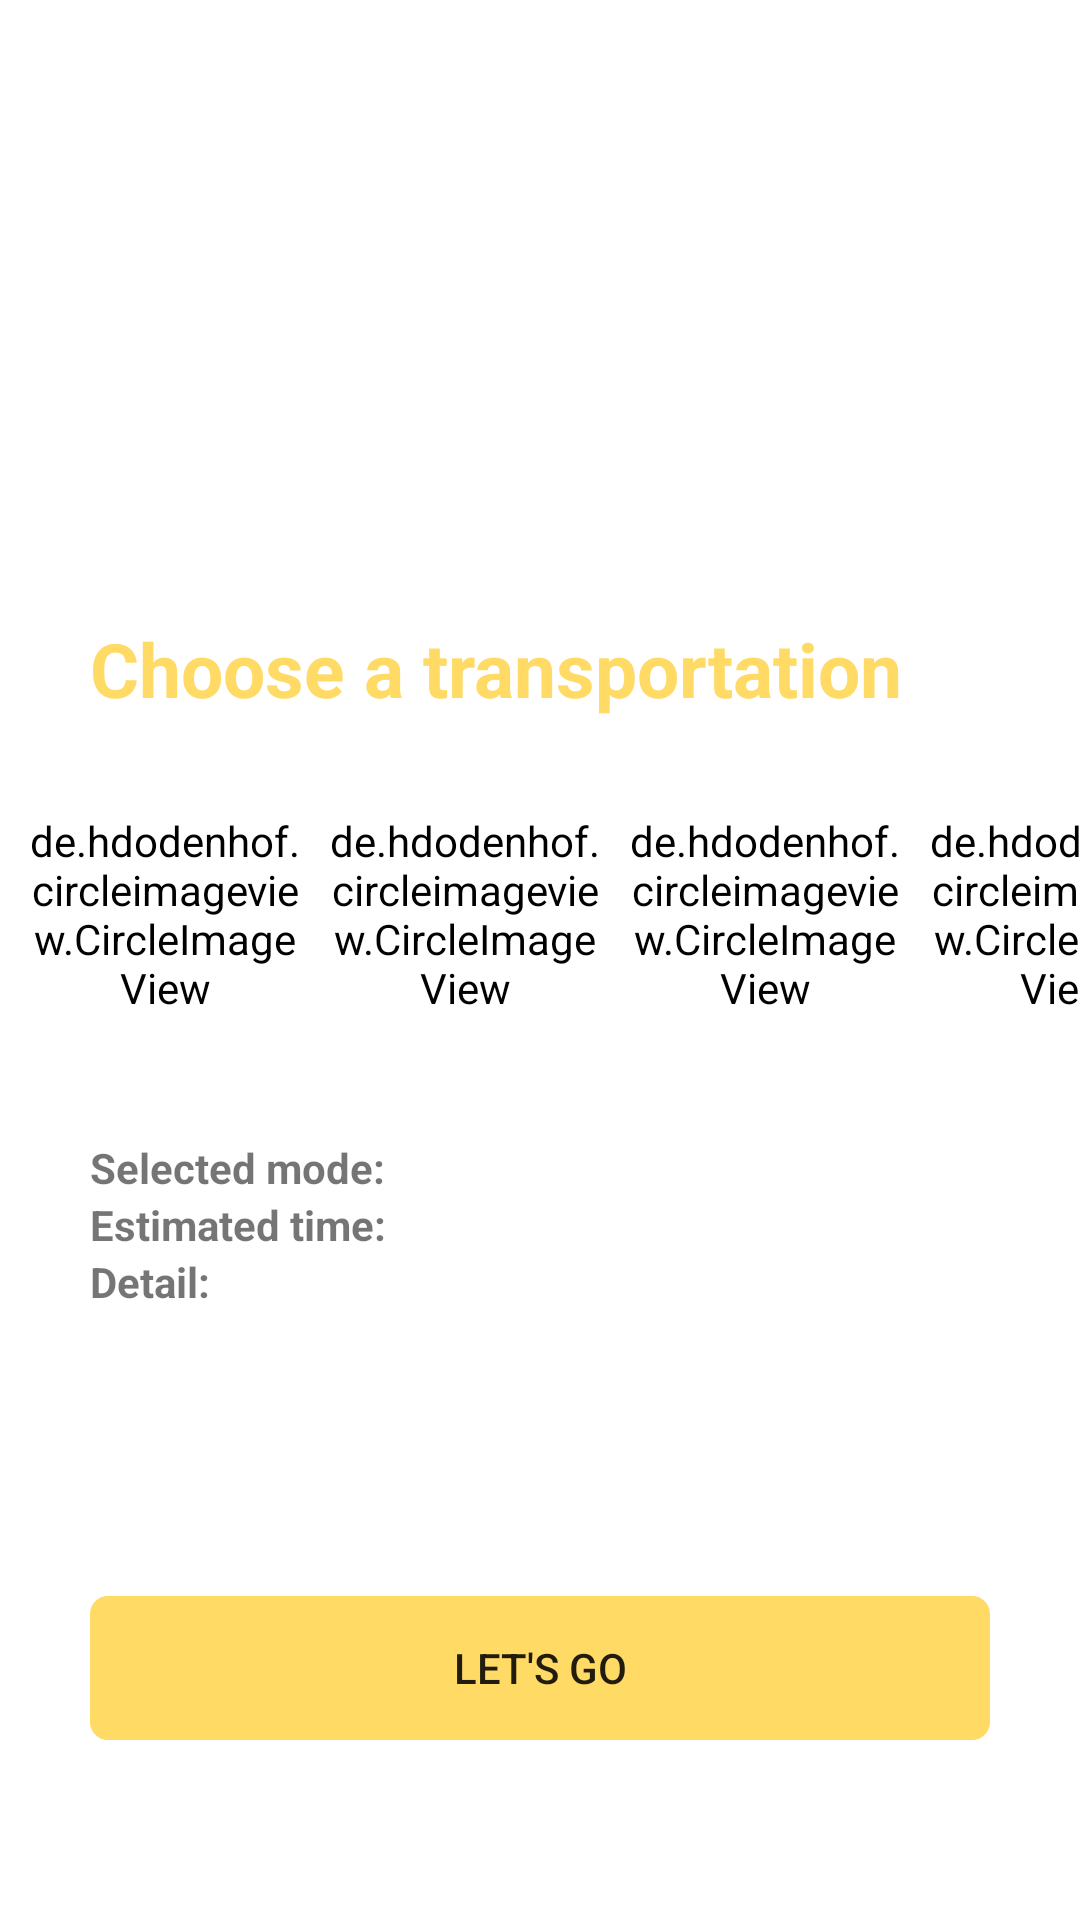

The Android layout XML behind this screen, and the referenced resources:
<!-- AndroidManifest.xml: application theme AppTheme -->
<!-- res/layout/settings.xml -->
<?xml version="1.0" encoding="utf-8"?>
<androidx.drawerlayout.widget.DrawerLayout xmlns:android="http://schemas.android.com/apk/res/android"
    xmlns:app="http://schemas.android.com/apk/res-auto"
    xmlns:tool="http://schemas.android.com/tools"
    android:id="@+id/drawer_layout"
    android:layout_width="match_parent"
    android:layout_height="match_parent">

    <FrameLayout
        android:id="@+id/settingsFrameLayout"
        android:layout_width="match_parent"
        android:layout_height="match_parent">

        
        <LinearLayout
            android:layout_width="match_parent"
            android:layout_height="match_parent"
            android:orientation="vertical">

            
            <include
                layout="@layout/toolbar"
                android:layout_width="match_parent"
                android:layout_height="wrap_content" />

            <androidx.constraintlayout.widget.ConstraintLayout
                android:id="@+id/settingsConstraintLayout"
                android:layout_width="match_parent"
                android:layout_height="match_parent">

                <androidx.recyclerview.widget.RecyclerView
                    android:id="@+id/recyclerView"
                    android:layout_width="match_parent"
                    android:layout_height="150dp"
                    app:layout_constraintStart_toStartOf="parent"
                    app:layout_constraintTop_toTopOf="parent"
                    app:layout_constraintEnd_toEndOf="parent"/>


                <TextView
                    android:id="@+id/howToGo"
                    android:layout_width="wrap_content"
                    android:layout_height="wrap_content"
                    android:textStyle="bold"
                    android:text="Choose a transportation"
                    android:textColor="@color/colorPrimary"
                    android:textSize="25sp"
                    app:layout_constraintStart_toStartOf="parent"
                    android:layout_marginStart="30dp"
                    app:layout_constraintTop_toBottomOf="@id/recyclerView" />

                <de.hdodenhof.circleimageview.CircleImageView
                    android:id="@+id/walk"
                    android:src="@drawable/walk"
                    android:layout_width="@dimen/iconSize"
                    android:layout_height="@dimen/iconSize"
                    app:layout_constraintStart_toStartOf="parent"
                    app:layout_constraintTop_toBottomOf="@id/howToGo"
                    android:layout_marginStart="10dp"
                    android:layout_marginTop="20dp"
                    app:civ_border_width="2dp"
                    app:civ_border_color="@color/colorPrimary"/>
                    />


                <de.hdodenhof.circleimageview.CircleImageView
                    android:id="@+id/bike"
                    android:layout_width="@dimen/iconSize"
                    android:layout_height="@dimen/iconSize"
                    android:src="@drawable/bike"
                    app:layout_constraintStart_toEndOf="@id/walk"
                    app:layout_constraintTop_toTopOf="@id/walk"
                    android:layout_marginStart="10dp"
                    tool:srcCompat="@tools:sample/avatars"
                    app:civ_border_width="2dp"
                    app:civ_border_color="@color/colorPrimary"/>

                <de.hdodenhof.circleimageview.CircleImageView
                    android:id="@+id/subway"
                    android:layout_width="@dimen/iconSize"
                    android:layout_height="@dimen/iconSize"
                    android:src="@drawable/subway"
                    app:layout_constraintStart_toEndOf="@id/bike"
                    app:layout_constraintTop_toTopOf="@id/walk"
                    android:layout_marginStart="10dp"
                    tool:srcCompat="@tools:sample/avatars"
                    app:civ_border_width="2dp"
                    app:civ_border_color="@color/colorPrimary"/>

                <de.hdodenhof.circleimageview.CircleImageView
                    android:id="@+id/taxi"
                    android:layout_width="@dimen/iconSize"
                    android:layout_height="@dimen/iconSize"
                    android:src="@drawable/taxi"
                    app:layout_constraintStart_toEndOf="@id/subway"
                    app:layout_constraintTop_toTopOf="@id/walk"
                    android:layout_marginStart="10dp"
                    tool:srcCompat="@tools:sample/avatars"
                    app:civ_border_width="2dp"
                    app:civ_border_color="@color/colorPrimary" />

                <TextView
                    android:id="@+id/transportationText"
                    android:layout_width="wrap_content"
                    android:layout_height="wrap_content"
                    android:layout_marginTop="30dp"
                    android:textStyle="bold"
                    android:text="Selected mode: "
                    app:layout_constraintStart_toStartOf="@id/howToGo"
                    app:layout_constraintTop_toBottomOf="@id/taxi" />

                <TextView
                    android:id="@+id/transportation"
                    android:layout_width="wrap_content"
                    android:layout_height="wrap_content"
                    android:layout_marginStart="10dp"
                    android:text=""
                    app:layout_constraintStart_toEndOf="@id/transportationText"
                    app:layout_constraintTop_toTopOf="@id/transportationText"
                    tool:text="BIKE" />

                <TextView
                    android:id="@+id/timeText"
                    android:textStyle="bold"
                    android:layout_width="wrap_content"
                    android:layout_height="wrap_content"
                    android:text="Estimated time: "
                    app:layout_constraintStart_toStartOf="@id/transportationText"
                    app:layout_constraintTop_toBottomOf="@id/transportationText" />

                <TextView
                    android:id="@+id/time"
                    android:layout_width="wrap_content"
                    android:layout_height="wrap_content"
                    android:layout_marginStart="10dp"
                    app:layout_constraintStart_toEndOf="@id/timeText"
                    app:layout_constraintTop_toBottomOf="@id/transportationText"
                    tool:text="20 mins" />

                <TextView
                    android:id="@+id/detailsText"
                    android:textStyle="bold"
                    android:layout_width="wrap_content"
                    android:layout_height="wrap_content"
                    android:text="Detail: "
                    app:layout_constraintStart_toStartOf="@id/timeText"
                    app:layout_constraintTop_toBottomOf="@id/timeText" />


                <TextView
                    android:id="@+id/details"
                    android:layout_width="0dp"
                    android:layout_height="wrap_content"
                    android:layout_marginStart="10dp"
                    android:layout_marginEnd="20dp"
                    app:layout_constraintEnd_toEndOf="parent"
                    app:layout_constraintStart_toEndOf="@id/detailsText"
                    app:layout_constraintTop_toBottomOf="@id/timeText"
                    tool:text="go to 1,2asdjnasdjsahak;dhaskjdsakdbsajbdjksabdkjsabdk;jsab;dsadjksabdasdbjkaskbjdasdsafsa" />

                <Button
                    android:id="@+id/SettingLetsGoButton"
                    style="?android:attr/borderlessButtonStyle"
                    android:layout_width="match_parent"
                    android:layout_height="wrap_content"
                    android:layout_marginStart="30dp"
                    android:layout_marginEnd="30dp"
                    android:layout_marginBottom="60dp"
                    android:background="@drawable/rounded_button"
                    android:text="Let's go"
                    app:layout_constraintBottom_toBottomOf="parent"
                    app:layout_constraintEnd_toEndOf="parent"
                    app:layout_constraintStart_toStartOf="parent" />
            </androidx.constraintlayout.widget.ConstraintLayout>
        </LinearLayout>
    </FrameLayout>


    
    
    <com.google.android.material.navigation.NavigationView
        android:id="@+id/nvView"
        android:layout_width="wrap_content"
        android:layout_height="match_parent"
        android:layout_gravity="end"
        android:background="@android:color/white"
        app:menu="@menu/drawer" />

</androidx.drawerlayout.widget.DrawerLayout>
<!-- res/layout/toolbar.xml (included above) -->
<androidx.appcompat.widget.Toolbar
    xmlns:android="http://schemas.android.com/apk/res/android"
    xmlns:app="http://schemas.android.com/apk/res-auto"
    android:id="@+id/toolbar"
    android:layout_height="wrap_content"
    android:layout_width="match_parent"
    android:fitsSystemWindows="true"
    android:minHeight="?attr/actionBarSize"
    android:tooltipText="@string/app_name"
    app:theme="@style/MyActionBarTheme"
    app:titleTextColor="@color/colorPrimary">
</androidx.appcompat.widget.Toolbar>
<!-- resources referenced by this layout -->
<resources>
  <color name="colorPrimary">#FFDA64</color>
  <dimen name="iconSize">90dp</dimen>
  <!-- drawable bike: png bitmap (drawable, 8132 bytes) -->
  <!-- drawable rounded_button (drawable) -->
  <?xml version="1.0" encoding="utf-8"?>
  <shape xmlns:android="http://schemas.android.com/apk/res/android" android:shape="rectangle">
      <stroke android:width="0dp" android:color="#FF404040" />
      <corners android:radius="6dp" />
      <solid android:color="@color/colorPrimary"/>
  
  
  
  
  </shape>
  <!-- drawable subway: png bitmap (drawable, 3703 bytes) -->
  <!-- drawable taxi: png bitmap (drawable, 5674 bytes) -->
  <!-- drawable walk: png bitmap (drawable, 5168 bytes) -->
  <string name="app_name">CityTrip</string>
  <style name="MyActionBarTheme" parent="@android:style/Widget.Holo.Light.ActionBar">
          <item name="android:background">#FFFFFF</item>
          <item name="android:titleTextStyle">@style/MyActionBarTitle</item>
      </style>
  <style name="AppTheme" parent="Theme.AppCompat.Light.DarkActionBar">
          
          <item name="colorPrimary">@color/colorPrimary</item>
          <item name="colorPrimaryDark">@color/colorPrimaryDark</item>
          <item name="colorAccent">@color/colorAccent</item>
          <item name="android:titleTextStyle">@style/MyActionBarTitle</item>
          <item name="android:background">#FFFFFF</item>
      </style>
  <style name="MyActionBarTitle" parent="@style/TextAppearance.AppCompat.Widget.ActionBar.Title">
          <item name="android:textColor">@color/colorPrimary</item>
      </style>
  <color name="colorPrimaryDark">#F0C81D</color>
  <color name="colorAccent">#FFDA64</color>
</resources>
